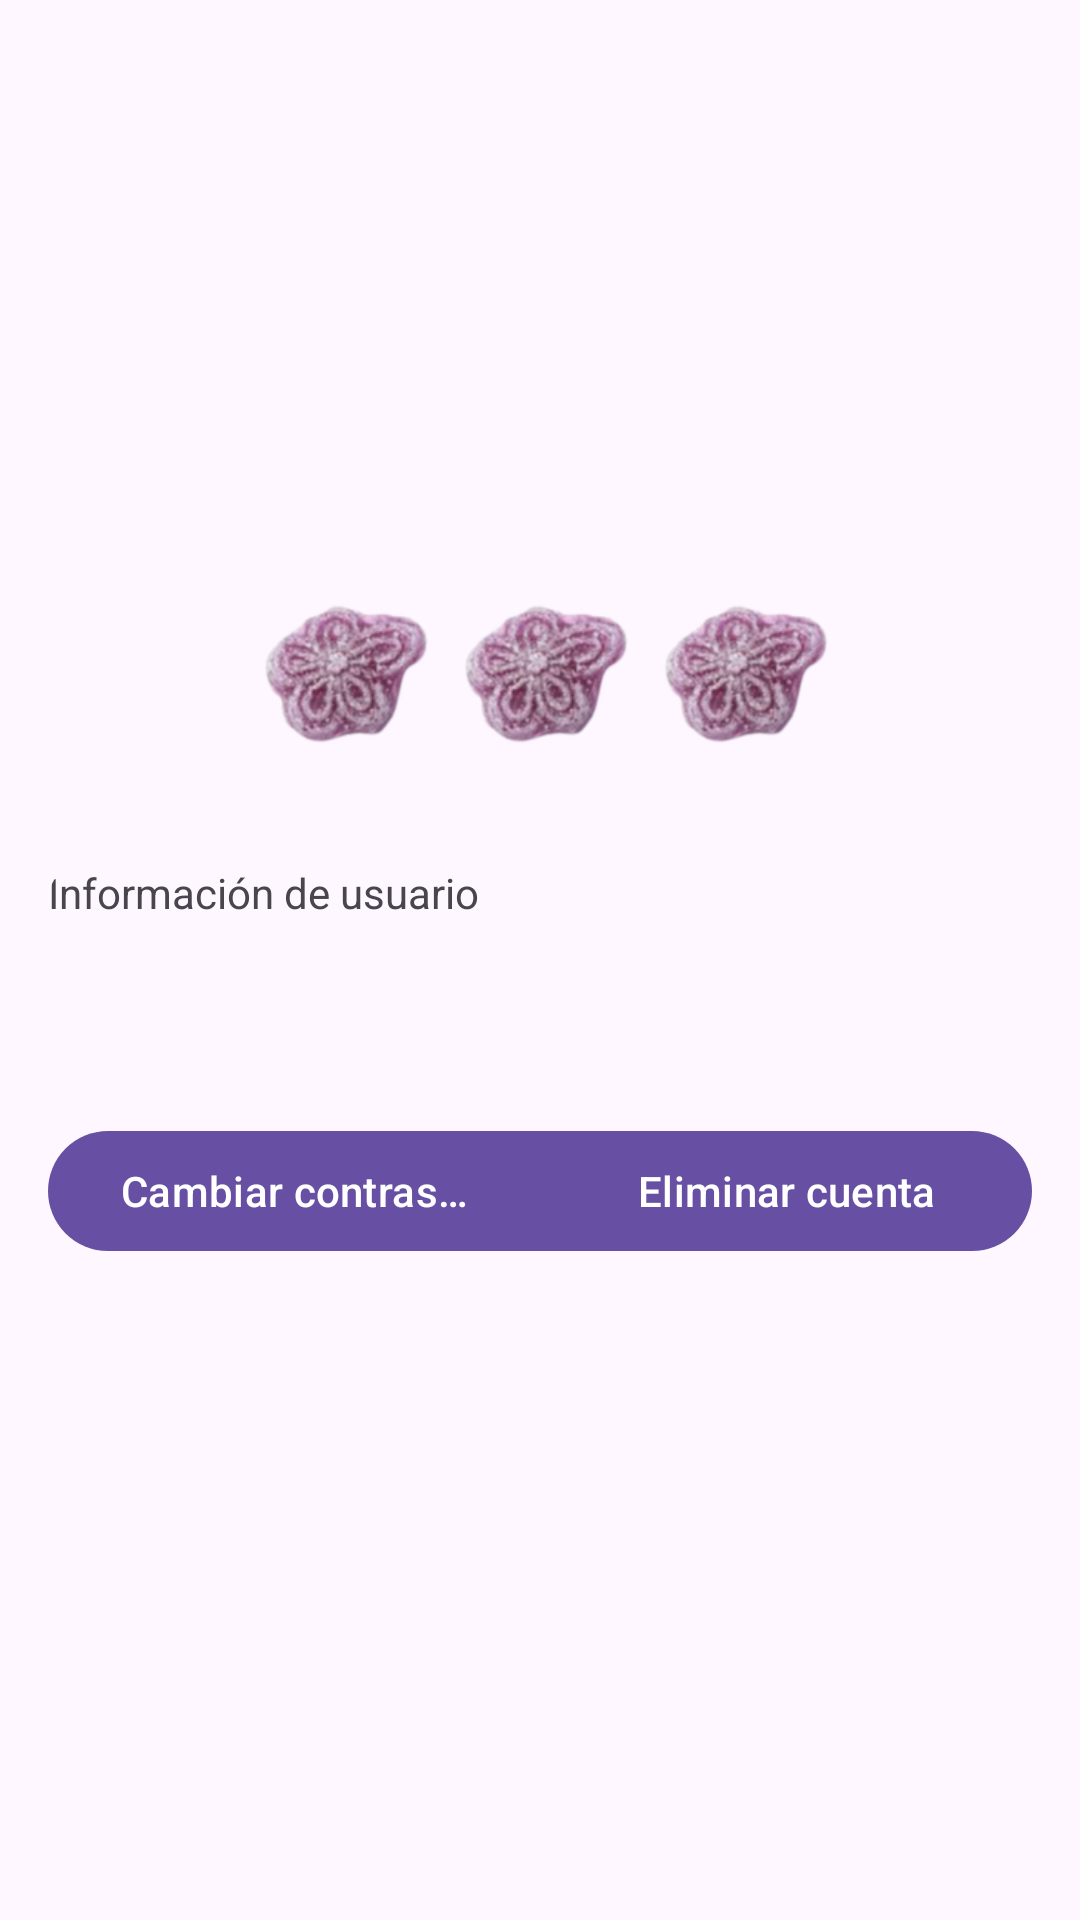

The Android layout XML behind this screen, and the referenced resources:
<!-- AndroidManifest.xml: application theme Theme.ACI_App -->
<!-- res/layout/fragment_perfil.xml -->
<?xml version="1.0" encoding="utf-8"?>
<androidx.constraintlayout.widget.ConstraintLayout xmlns:android="http://schemas.android.com/apk/res/android"
    xmlns:app="http://schemas.android.com/apk/res-auto"
    xmlns:tools="http://schemas.android.com/tools"
    android:id="@+id/perfil"
    android:layout_width="match_parent"
    android:layout_height="match_parent"
    tools:context=".PerfilFragment">


    <ImageView
        android:id="@+id/perfilF"
        android:layout_width="0dp"
        android:layout_height="100dp"
        android:layout_marginStart="24dp"
        android:layout_marginTop="84dp"
        android:layout_marginEnd="24dp"
        android:contentDescription="@string/menu_perfil"
        android:scaleType="fitCenter"
        android:src="@drawable/perfil"
        app:layout_constraintEnd_toEndOf="parent"
        app:layout_constraintHorizontal_bias="0.0"
        app:layout_constraintStart_toStartOf="parent"
        app:layout_constraintTop_toTopOf="parent" />

    <ImageView
        android:id="@+id/imageView"
        android:layout_width="200dp"
        android:layout_height="80dp"
        android:contentDescription="@null"
        android:scaleType="fitCenter"
        android:src="@drawable/violetas"
        app:layout_constraintTop_toBottomOf="@id/perfilF"
        app:layout_constraintEnd_toEndOf="parent"
        app:layout_constraintStart_toStartOf="parent"
    />

    <com.google.android.material.card.MaterialCardView
        android:id="@+id/cardPerfil"
        android:layout_width="0dp"
        android:layout_height="wrap_content"
        android:layout_marginStart="16dp"
        android:layout_marginTop="24dp"
        android:layout_marginEnd="16dp"
        app:cardElevation="0dp"
        app:layout_constraintEnd_toEndOf="parent"
        app:layout_constraintStart_toStartOf="parent"
        app:layout_constraintTop_toBottomOf="@id/imageView"
        app:strokeWidth="0dp">

        <LinearLayout
            android:layout_width="match_parent"
            android:layout_height="match_parent"
            android:orientation="vertical">

            <TextView
                android:id="@+id/info_usuario"
                android:layout_width="wrap_content"
                android:layout_height="wrap_content"
                android:text="@string/info_usuario" />

            <TextView
                android:id="@+id/nombre_usuario"
                android:layout_width="wrap_content"
                android:layout_height="wrap_content"
                android:layout_marginTop="12dp"
                tools:text="Nombre de usuario: xxxxxxxxxxxxxxxx" />

            <TextView
                android:id="@+id/email_usuario"
                android:layout_width="wrap_content"
                android:layout_height="wrap_content"
                tools:text="Email: xxxxxxxxxxxxxxxx" />

            <com.google.android.material.button.MaterialButtonToggleGroup
                android:layout_width="match_parent"
                android:layout_height="wrap_content"
                android:layout_marginTop="16dp">

                <com.google.android.material.button.MaterialButton
                    android:id="@+id/cambiar_contrasenia"
                    android:layout_width="0dp"
                    android:layout_height="wrap_content"
                    android:layout_weight="1"
                    android:text="@string/cambiar_contr"/>

            <com.google.android.material.button.MaterialButton
                android:id="@+id/eliminar_cuenta"
                android:layout_width="0dp"
                android:layout_height="wrap_content"
                android:layout_weight="1"
                android:text="@string/eliminar_cuenta"/>
            </com.google.android.material.button.MaterialButtonToggleGroup>
        </LinearLayout>
    </com.google.android.material.card.MaterialCardView>
</androidx.constraintlayout.widget.ConstraintLayout>
<!-- resources referenced by this layout -->
<resources>
  <!-- drawable violetas: png bitmap (drawable-nodpi, 72677 bytes) -->
  <string name="cambiar_contr">Cambiar contraseña</string>
  <string name="eliminar_cuenta">Eliminar cuenta</string>
  <string name="info_usuario">Información de usuario</string>
  <string name="menu_perfil">"Perfil"</string>
  <style name="Theme.ACI_App" parent="Base.Theme.ACI_App" />
  <style name="Base.Theme.ACI_App" parent="Theme.Material3.DayNight.NoActionBar">
          
          
      </style>
</resources>
